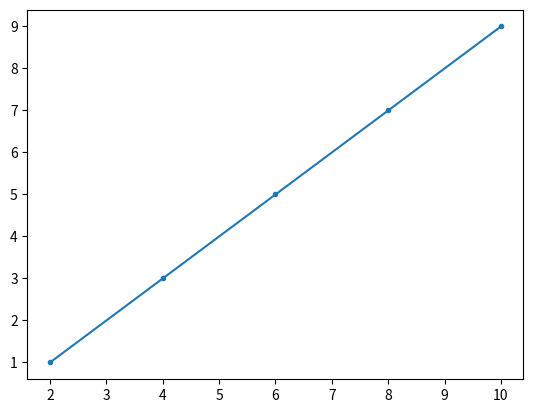

This chart was generated by the following Python code:
import matplotlib.pyplot as plt 


a = [2,4,6,8,10]
b = [1,3,5,7,9]
plt.plot(a,b,marker = ".") # we have an new attribute whichs show the chart x looks with . acutlly we marked all of these 
plt.show()

